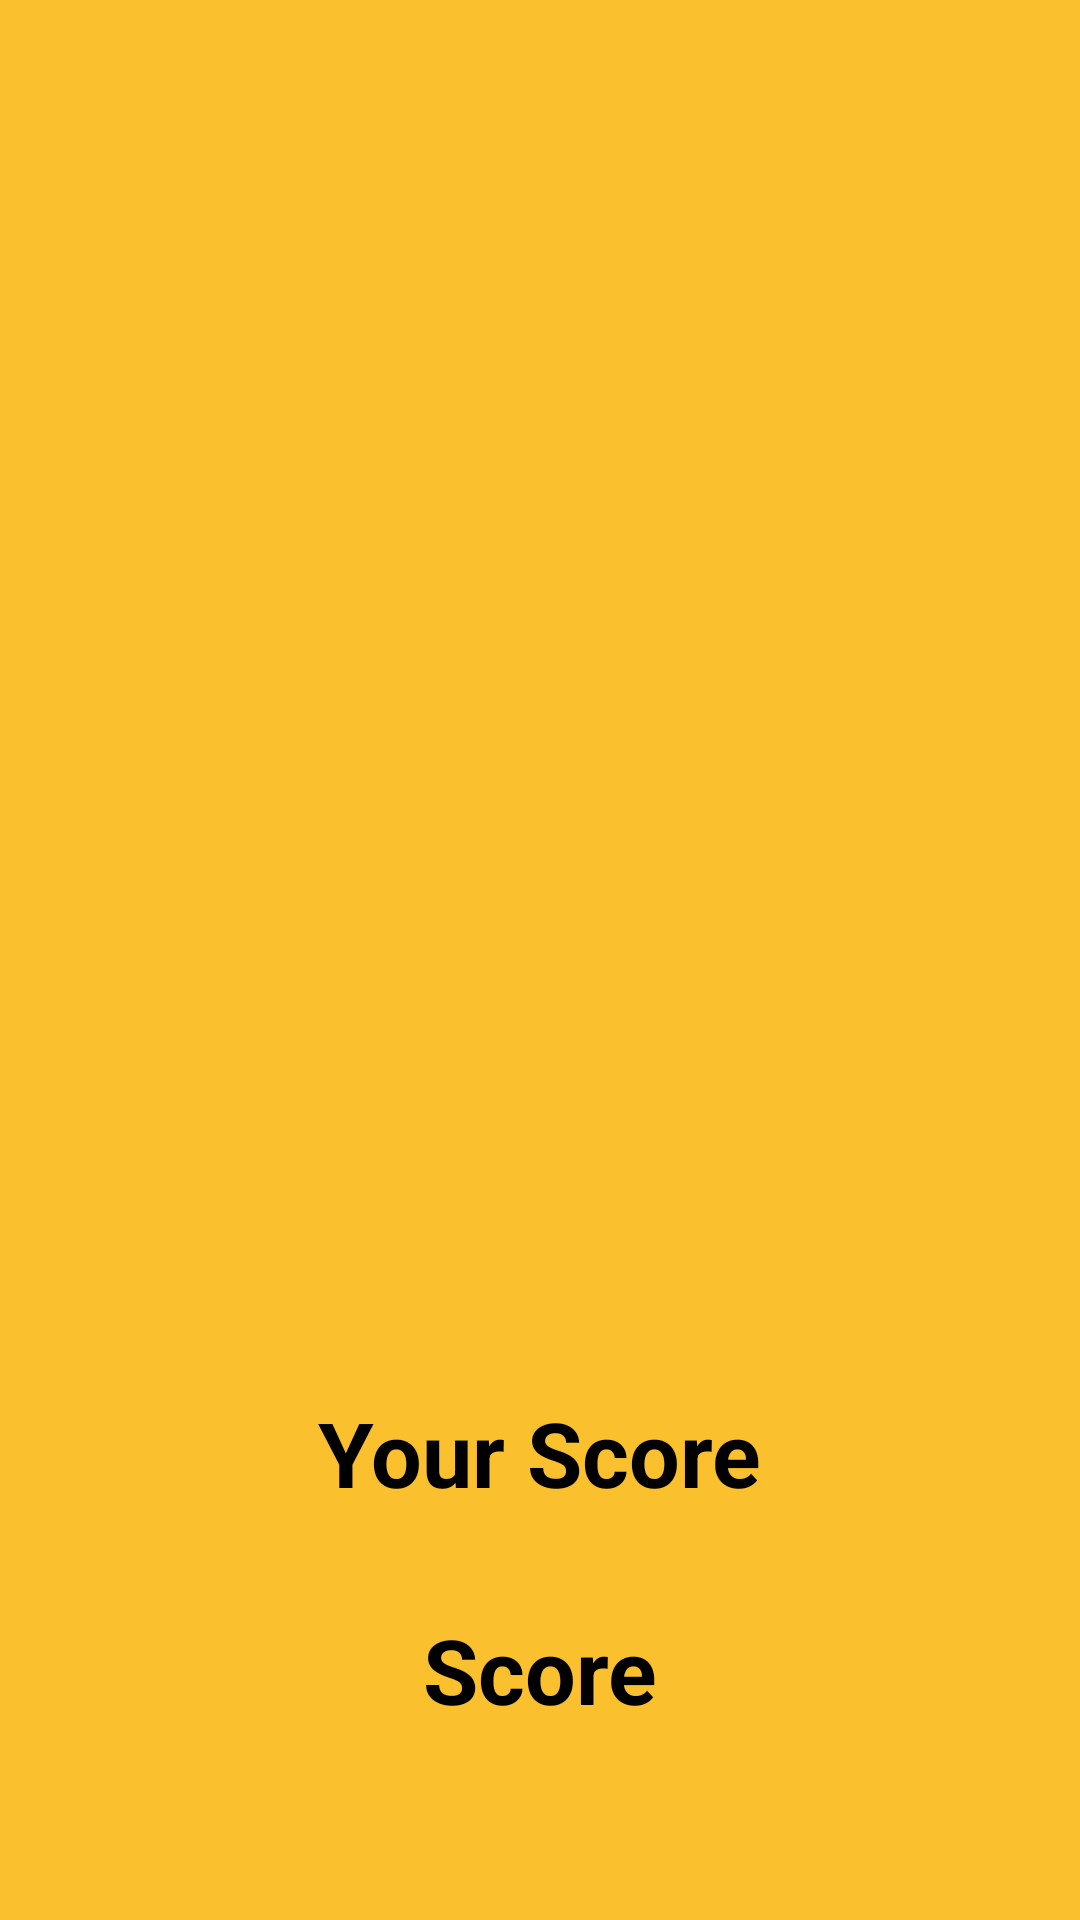

Here is an Android app screen rendered from its layout file. Give the layout XML and the strings, colors and styles it references.
<!-- AndroidManifest.xml: application theme Theme.Quizz -->
<!-- res/layout/activity_your_score.xml -->
<?xml version="1.0" encoding="utf-8"?>
<androidx.constraintlayout.widget.ConstraintLayout xmlns:android="http://schemas.android.com/apk/res/android"
    xmlns:app="http://schemas.android.com/apk/res-auto"
    xmlns:tools="http://schemas.android.com/tools"
    android:layout_width="match_parent"
    android:layout_height="match_parent"
    android:background="#FBC02D"
    tools:context=".YourScore">\


    <TextView
        android:id="@+id/textView2"
        android:layout_width="248dp"
        android:layout_height="43dp"
        android:layout_marginTop="72dp"
        android:text="Your Score"
        android:textAlignment="center"
        android:textColor="@color/black"
        android:textSize="30dp"
        android:textStyle="bold"
        app:layout_constraintEnd_toEndOf="parent"
        app:layout_constraintHorizontal_bias="0.496"
        app:layout_constraintStart_toStartOf="parent"
        app:layout_constraintTop_toBottomOf="@+id/imageView3" />

    <TextView
        android:id="@+id/Your_score"
        android:layout_width="116dp"
        android:layout_height="55dp"
        android:gravity="center"
        android:text="Score"
        android:textColor="@color/black"
        android:textSize="30dp"
        android:textStyle="bold"
        app:layout_constraintBottom_toBottomOf="parent"
        app:layout_constraintEnd_toEndOf="parent"
        app:layout_constraintStart_toStartOf="parent"
        app:layout_constraintTop_toBottomOf="@+id/textView2"
        app:layout_constraintVertical_bias="0.281" />

    <ImageView
        android:id="@+id/imageView3"
        android:layout_width="294dp"
        android:layout_height="292dp"
        android:layout_marginTop="100dp"
        app:layout_constraintEnd_toEndOf="parent"
        app:layout_constraintHorizontal_bias="0.495"
        app:layout_constraintStart_toStartOf="parent"
        app:layout_constraintTop_toTopOf="parent"
        app:srcCompat="@drawable/scoreboard" />

</androidx.constraintlayout.widget.ConstraintLayout>
<!-- resources referenced by this layout -->
<resources>
  <style name="Theme.Quizz" parent="Base.Theme.Quizz" />
  <style name="Base.Theme.Quizz" parent="Theme.MaterialComponents.DayNight.NoActionBar">
          
          
      </style>
  <!-- not gathered from this repository: default colours our renderer supplied (Android Studio template values) -->
  <color name="black">#FF000000</color>
</resources>
